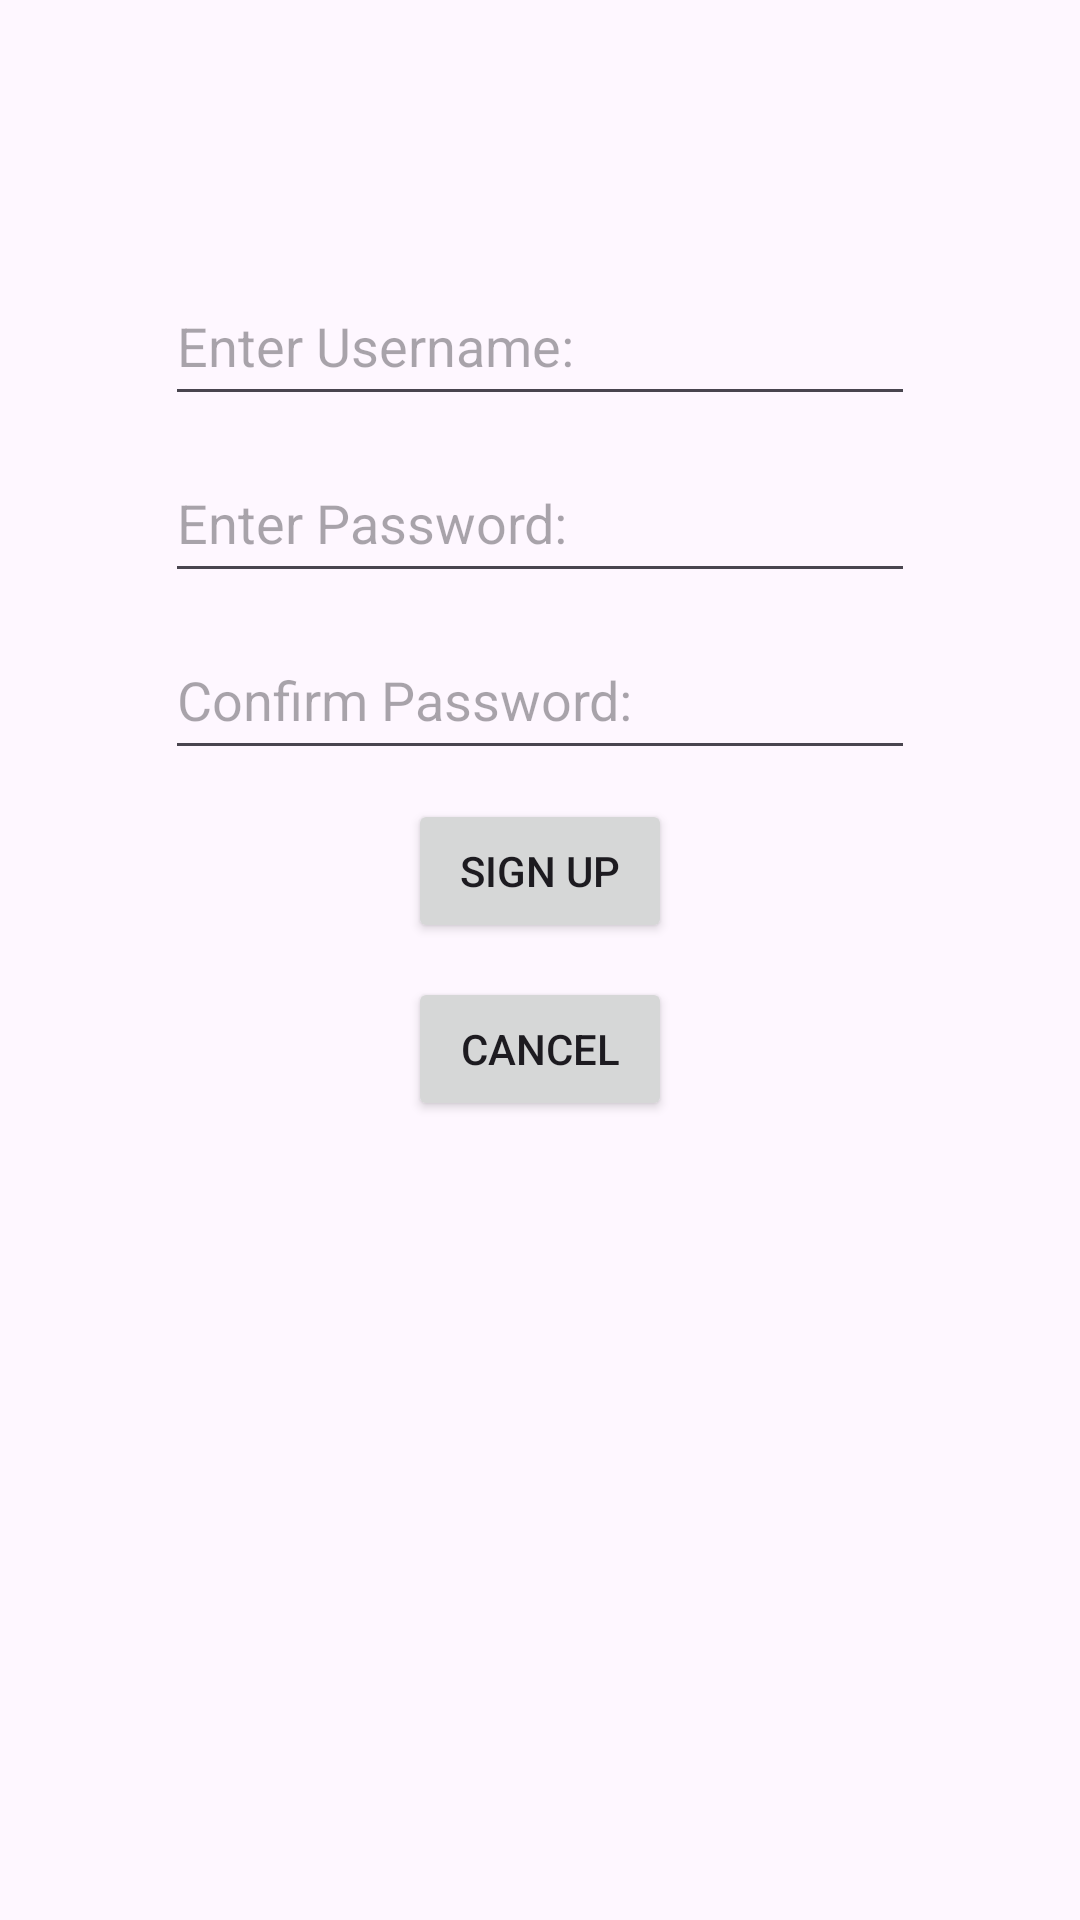

Android layout source for this screen:
<!-- AndroidManifest.xml: application theme Theme.CatOrBread -->
<!-- res/layout/activity_sign_up.xml -->
<?xml version="1.0" encoding="utf-8"?>
<androidx.constraintlayout.widget.ConstraintLayout xmlns:android="http://schemas.android.com/apk/res/android"
    xmlns:app="http://schemas.android.com/apk/res-auto"
    xmlns:tools="http://schemas.android.com/tools"
    android:layout_width="match_parent"
    android:layout_height="match_parent"
    tools:context=".SignUpActivity">

    <EditText
        android:id="@+id/username"
        android:layout_width="250dp"
        android:layout_height="50dp"
        android:ems="5"
        android:hint="Enter Username:"
        android:inputType="text"
        app:layout_constraintBottom_toBottomOf="parent"
        app:layout_constraintEnd_toEndOf="parent"
        app:layout_constraintStart_toStartOf="parent"
        app:layout_constraintTop_toTopOf="parent"
        app:layout_constraintVertical_bias="0.15" />

    <EditText
        android:id="@+id/password"
        android:layout_width="250dp"
        android:layout_height="50dp"
        android:ems="5"
        android:hint="Enter Password:"
        android:inputType="textPassword"
        app:layout_constraintBottom_toBottomOf="parent"
        app:layout_constraintEnd_toEndOf="parent"
        app:layout_constraintStart_toStartOf="parent"
        app:layout_constraintTop_toTopOf="parent"
        app:layout_constraintVertical_bias="0.25" />

    <EditText
        android:id="@+id/confirmPassword"
        android:layout_width="250dp"
        android:layout_height="50dp"
        android:ems="5"
        android:hint="Confirm Password:"
        android:inputType="textPassword"
        app:layout_constraintBottom_toBottomOf="parent"
        app:layout_constraintEnd_toEndOf="parent"
        app:layout_constraintStart_toStartOf="parent"
        app:layout_constraintTop_toTopOf="parent"
        app:layout_constraintVertical_bias="0.35" />

    <Button
        android:id="@+id/cntn"
        android:layout_width="wrap_content"
        android:layout_height="wrap_content"
        android:onClick="signUp"
        android:text="Sign Up"
        app:layout_constraintBottom_toBottomOf="parent"
        app:layout_constraintEnd_toEndOf="parent"
        app:layout_constraintStart_toStartOf="parent"
        app:layout_constraintTop_toTopOf="parent"
        app:layout_constraintVertical_bias="0.45" />

    <Button
        android:id="@+id/cancel"
        android:layout_width="wrap_content"
        android:layout_height="wrap_content"
        android:text="Cancel"
        android:onClick="back"
        app:layout_constraintBottom_toBottomOf="parent"
        app:layout_constraintEnd_toEndOf="parent"
        app:layout_constraintStart_toStartOf="parent"
        app:layout_constraintTop_toTopOf="parent"
        app:layout_constraintVertical_bias="0.55" />

</androidx.constraintlayout.widget.ConstraintLayout>
<!-- resources referenced by this layout -->
<resources>
  <style name="Theme.CatOrBread" parent="Base.Theme.CatOrBread" />
  <style name="Base.Theme.CatOrBread" parent="Theme.Material3.DayNight.NoActionBar">
          
          
      </style>
</resources>
